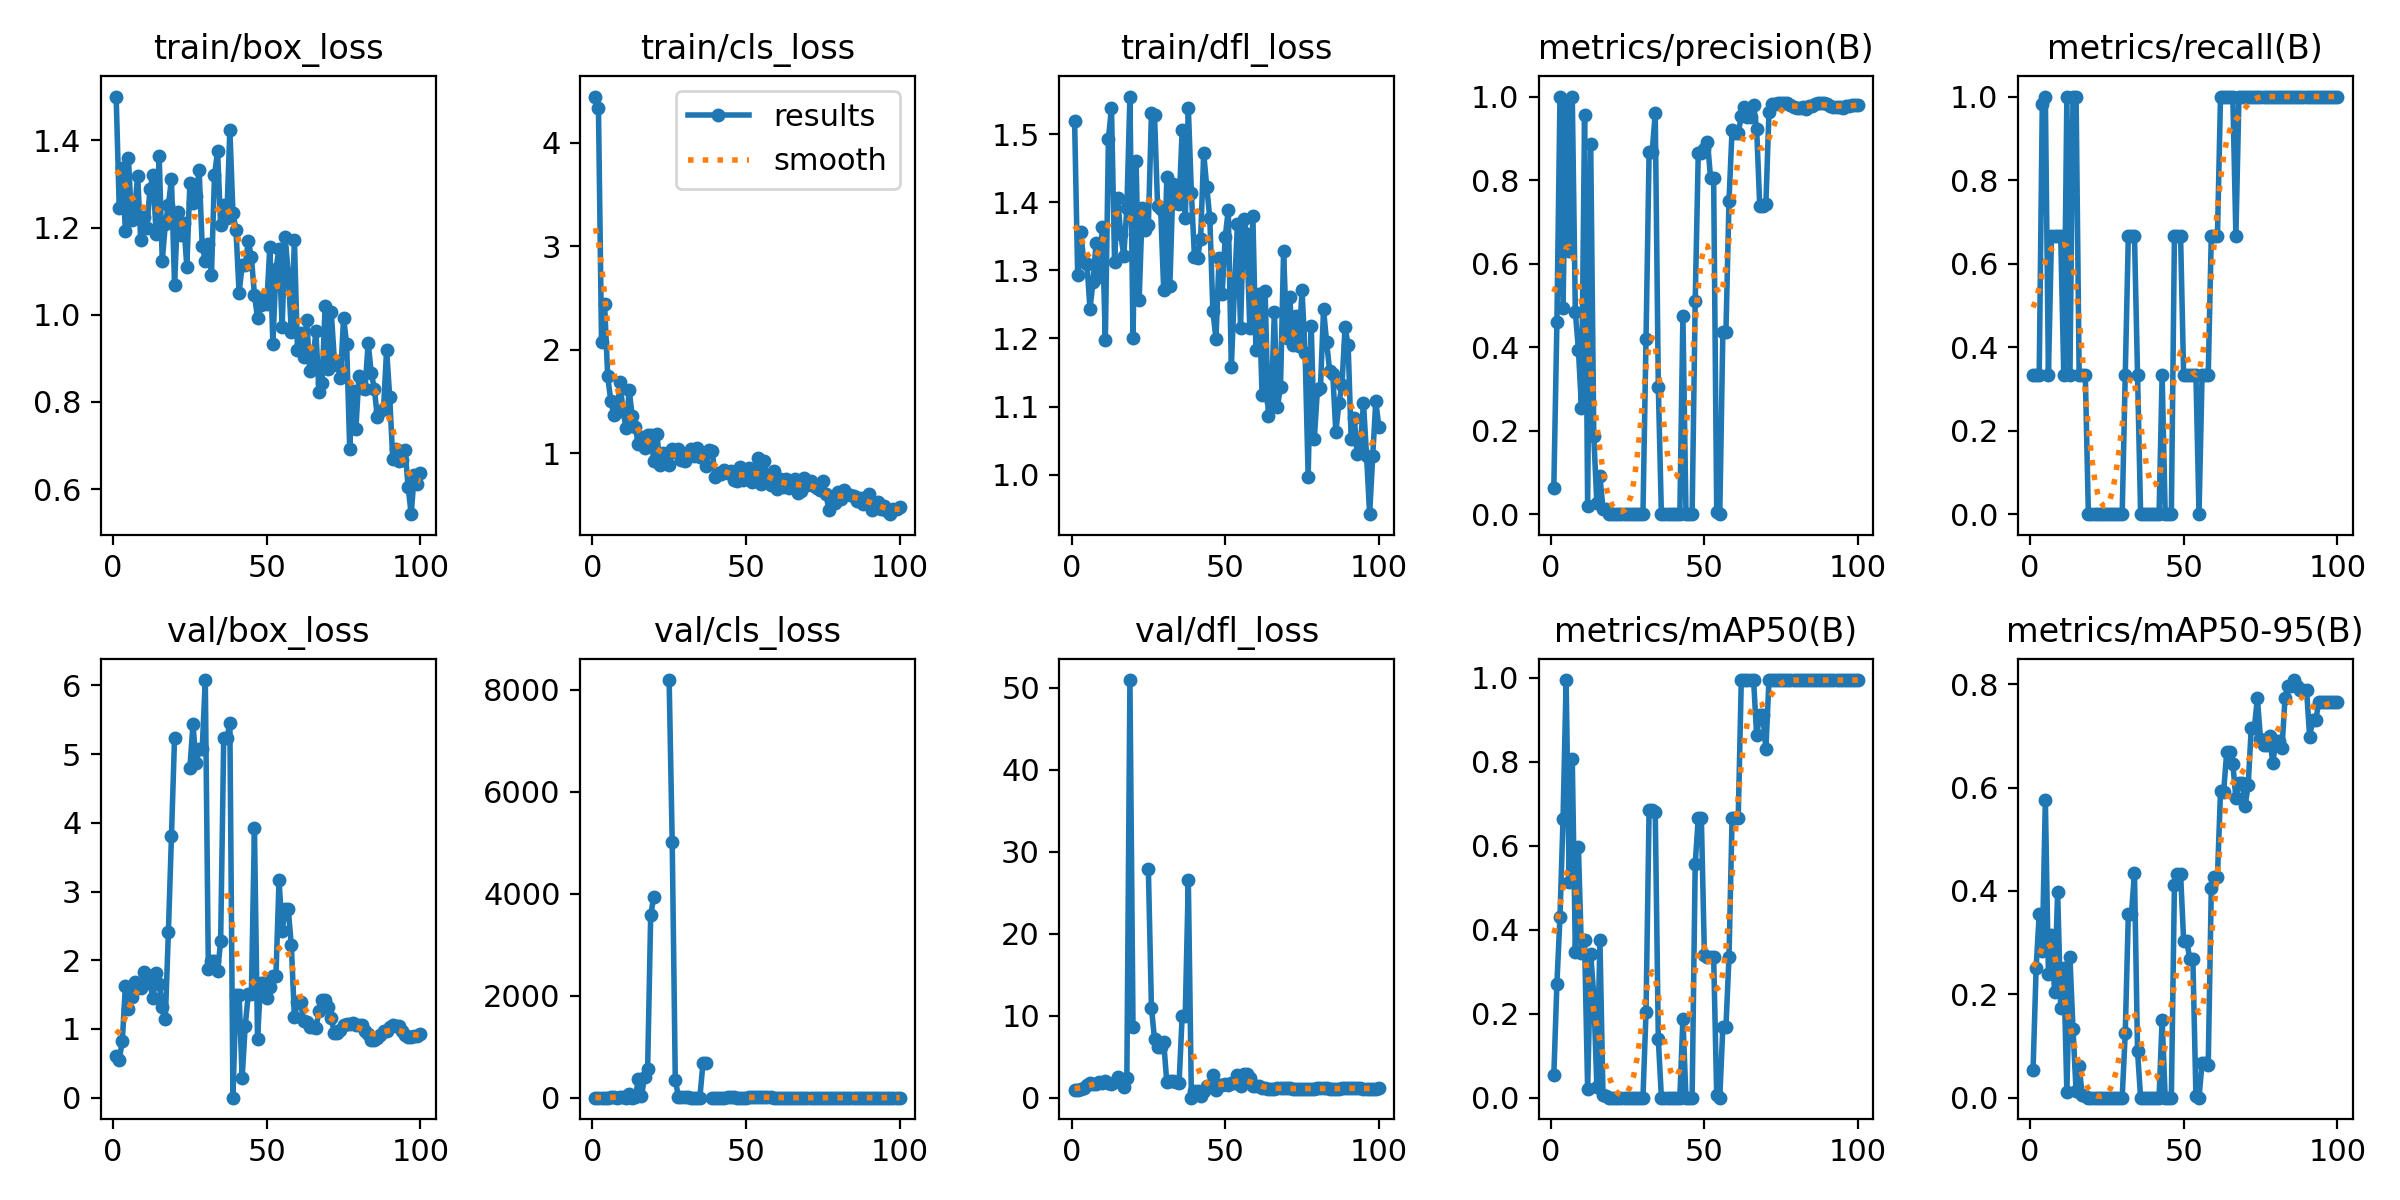

Data behind this chart, as committed beside it:
epoch, time, train/box_loss, train/cls_loss, train/dfl_loss, metrics/precision(B), metrics/recall(B), metrics/mAP50(B), metrics/mAP50-95(B), val/box_loss, val/cls_loss, val/dfl_loss, lr/pg0, lr/pg1, lr/pg2
1, 4.141, 1.501, 4.448, 1.52, 0.06368, 0.3333, 0.05387, 0.05387, 0.6054, 3.85, 0.8951, 4e-05, 4e-05, 4e-05
2, 5.854, 1.246, 4.337, 1.293, 0.4603, 0.3333, 0.2717, 0.2509, 0.5531, 2.623, 0.9244, 9.901e-05, 9.901e-05, 9.901e-05
3, 7.969, 1.336, 2.082, 1.356, 1, 0.3333, 0.4311, 0.355, 0.8217, 3.511, 1.103, 0.0001568, 0.0001568, 0.0001568
4, 13.34, 1.192, 2.447, 1.313, 0.4943, 0.981, 0.665, 0.2835, 1.624, 2.587, 1.188, 0.0002135, 0.0002135, 0.0002135
5, 15.72, 1.359, 1.749, 1.31, 0.9766, 1, 0.995, 0.5758, 1.287, 2.064, 1.493, 0.0002689, 0.0002689, 0.0002689
6, 18.38, 1.216, 1.512, 1.244, 0.6303, 0.3333, 0.515, 0.2388, 1.471, 4.437, 1.758, 0.0003232, 0.0003232, 0.0003232
7, 20.31, 1.242, 1.371, 1.284, 1, 0.6667, 0.8064, 0.3154, 1.689, 9.507, 1.665, 0.0003762, 0.0003762, 0.0003762
8, 22.72, 1.318, 1.404, 1.341, 0.4835, 0.6667, 0.3468, 0.2047, 1.619, 2.795, 1.725, 0.0004281, 0.0004281, 0.0004281
9, 24.62, 1.171, 1.689, 1.29, 0.3939, 0.6667, 0.5962, 0.3984, 1.599, 5.876, 1.936, 0.0004788, 0.0004788, 0.0004788
10, 26.65, 1.223, 1.412, 1.364, 0.2541, 0.6667, 0.3443, 0.1736, 1.832, 5.42, 1.741, 0.0005283, 0.0005283, 0.0005283
11, 29.09, 1.199, 1.245, 1.198, 0.9552, 0.3333, 0.3747, 0.2506, 1.787, 2.045, 1.994, 0.0005766, 0.0005766, 0.0005766
12, 31.63, 1.288, 1.611, 1.493, 0.02037, 1, 0.02087, 0.01003, 1.664, 70.04, 1.779, 0.0006238, 0.0006238, 0.0006238
13, 35.7, 1.322, 1.36, 1.539, 0.8853, 0.3333, 0.3416, 0.2716, 1.446, 2.713, 1.641, 0.0006697, 0.0006697, 0.0006697
14, 39.73, 1.184, 1.252, 1.312, 0.1862, 1, 0.2437, 0.1327, 1.808, 6.211, 1.934, 0.0007145, 0.0007145, 0.0007145
15, 42.12, 1.364, 1.091, 1.407, 0.02596, 1, 0.02618, 0.01249, 1.658, 368.3, 2.473, 0.000758, 0.000758, 0.000758
16, 44.39, 1.124, 1.163, 1.353, 0.09091, 0.3333, 0.3746, 0.06096, 1.319, 27.46, 2.28, 0.0008004, 0.0008004, 0.0008004
17, 50.03, 1.207, 1.057, 1.321, 0.01201, 0.3333, 0.00553, 0.00461, 1.15, 408.9, 1.337, 0.0008416, 0.0008416, 0.0008416
18, 51.98, 1.252, 1.176, 1.391, 0.01328, 0.3333, 0.0049, 0.00392, 2.416, 568.9, 2.446, 0.0008816, 0.0008816, 0.0008816
19, 54.21, 1.311, 1.178, 1.556, 0, 0, 0, 0, 3.814, 3585, 50.97, 0.0009204, 0.0009204, 0.0009204
20, 56.6, 1.068, 0.9301, 1.201, 0, 0, 0, 0, 5.241, 3932, 8.663, 0.000958, 0.000958, 0.000958
21, 59.15, 1.236, 1.193, 1.461, 0, 0, 0, 0, nan, nan, nan, 0.0009945, 0.0009945, 0.0009945
22, 61.42, 1.184, 0.8901, 1.256, 0, 0, 0, 0, nan, nan, nan, 0.00103, 0.00103, 0.00103
23, 64.06, 1.211, 1.007, 1.391, 0, 0, 0, 0, nan, nan, nan, 0.001064, 0.001064, 0.001064
24, 66.04, 1.11, 0.9553, 1.36, 0, 0, 0, 0, nan, nan, nan, 0.001097, 0.001097, 0.001097
25, 68.12, 1.302, 0.8888, 1.367, 0, 0, 0, 0, 4.804, 8189, 27.88, 0.001128, 0.001128, 0.001128
26, 70.48, 1.257, 1.045, 1.531, 0, 0, 0, 0, 5.434, 5010, 10.99, 0.001159, 0.001159, 0.001159
27, 72.62, 1.273, 1.015, 1.529, 0, 0, 0, 0, 4.87, 353.2, 7.167, 0.001188, 0.001188, 0.001188
28, 74.55, 1.332, 1.043, 1.395, 0, 0, 0, 0, 5.07, 22.3, 6.224, 0.001216, 0.001216, 0.001216
29, 80.74, 1.158, 0.9372, 1.39, 0, 0, 0, 0, 5.07, 22.3, 6.224, 0.001243, 0.001243, 0.001243
30, 83.19, 1.124, 0.923, 1.271, 0, 0, 0, 0, 6.077, 6.938, 6.75, 0.001269, 0.001269, 0.001269
31, 85.5, 1.161, 1.008, 1.437, 0.4205, 0.3333, 0.2047, 0.1247, 1.866, 5.964, 1.87, 0.001294, 0.001294, 0.001294
32, 91.01, 1.09, 1.042, 1.278, 0.8674, 0.6667, 0.6865, 0.3548, 1.982, 2.408, 2.021, 0.001317, 0.001317, 0.001317
33, 93.47, 1.32, 0.9749, 1.427, 0.8674, 0.6667, 0.6865, 0.3548, 1.982, 2.408, 2.021, 0.001339, 0.001339, 0.001339
34, 95.52, 1.376, 1.053, 1.4, 0.9603, 0.6667, 0.6805, 0.4356, 1.837, 1.682, 1.916, 0.001347, 0.001347, 0.001347
35, 99.45, 1.206, 0.9667, 1.398, 0.3045, 0.3333, 0.139, 0.08938, 2.275, 3.379, 1.819, 0.001327, 0.001327, 0.001327
36, 101.4, 1.251, 0.9623, 1.506, 0, 0, 0, 0, 5.227, 672.6, 10, 0.001307, 0.001307, 0.001307
37, 103.5, 1.223, 0.8797, 1.376, 0, 0, 0, 0, 5.227, 672.6, 10, 0.001287, 0.001287, 0.001287
38, 105.5, 1.424, 1.031, 1.539, 0, 0, 0, 0, 5.445, inf, 26.54, 0.001267, 0.001267, 0.001267
39, 107.5, 1.234, 1.023, 1.414, 0, 0, 0, 0, 0, 0.4414, 0, 0.001248, 0.001248, 0.001248
40, 113.5, 1.193, 0.7714, 1.319, 0, 0, 0, 0, 1.5, 2.629, 0.8548, 0.001228, 0.001228, 0.001228
41, 115.6, 1.05, 0.8135, 1.318, 0, 0, 0, 0, 1.5, 2.629, 0.8548, 0.001208, 0.001208, 0.001208
42, 117.6, 1.113, 0.8048, 1.345, 0, 0, 0, 0, 0.2905, 1.49, 0.1972, 0.001188, 0.001188, 0.001188
43, 120, 1.114, 0.8397, 1.472, 0.4751, 0.3333, 0.1882, 0.1506, 1.049, 1.771, 0.8124, 0.001168, 0.001168, 0.001168
44, 122.8, 1.169, 0.809, 1.423, 0, 0, 0, 0, 1.507, 8.762, 1.436, 0.001149, 0.001149, 0.001149
45, 124.8, 1.131, 0.8346, 1.376, 0, 0, 0, 0, 1.507, 8.762, 1.436, 0.001129, 0.001129, 0.001129
46, 126.8, 1.046, 0.7403, 1.24, 0, 0, 0, 0, 3.924, 6.508, 2.75, 0.001109, 0.001109, 0.001109
47, 128.8, 0.992, 0.7321, 1.199, 0.5093, 0.6667, 0.5562, 0.4119, 0.8524, 2.39, 0.9233, 0.001089, 0.001089, 0.001089
48, 130.8, 1.022, 0.8668, 1.318, 0.8657, 0.6667, 0.6664, 0.4335, 1.675, 1.698, 1.543, 0.001069, 0.001069, 0.001069
49, 134.1, 1.041, 0.7483, 1.265, 0.8657, 0.6667, 0.6664, 0.4335, 1.675, 1.698, 1.543, 0.00105, 0.00105, 0.00105
50, 136.4, 1.024, 0.7629, 1.349, 0.874, 0.3333, 0.3394, 0.3036, 1.445, 3.537, 1.617, 0.00103, 0.00103, 0.00103
51, 138.8, 1.155, 0.8628, 1.389, 0.8911, 0.3333, 0.3361, 0.3025, 1.61, 4.071, 1.592, 0.00101, 0.00101, 0.00101
52, 140.8, 0.9327, 0.7211, 1.158, 0.8056, 0.3333, 0.3363, 0.2691, 1.777, 4.125, 1.772, 0.0009902, 0.0009902, 0.0009902
53, 144.3, 1.105, 0.8177, 1.272, 0.8056, 0.3333, 0.3363, 0.2691, 1.777, 4.125, 1.772, 0.0009704, 0.0009704, 0.0009704
54, 146.3, 1.152, 0.9581, 1.369, 0.00459, 0.3333, 0.00571, 0.00285, 3.171, 7.332, 2.797, 0.0009506, 0.0009506, 0.0009506
55, 150.5, 0.9722, 0.7006, 1.216, 0, 0, 0, 0, 2.421, 20.53, 1.386, 0.0009308, 0.0009308, 0.0009308
56, 152.5, 1.177, 0.9296, 1.376, 0.4362, 0.3333, 0.1684, 0.06757, 2.739, 9.865, 2.85, 0.000911, 0.000911, 0.000911
57, 154.5, 1.094, 0.7466, 1.354, 0.4362, 0.3333, 0.1684, 0.06757, 2.739, 9.865, 2.85, 0.0008912, 0.0008912, 0.0008912
58, 160.7, 0.9611, 0.6932, 1.215, 0.7507, 0.3333, 0.336, 0.06407, 2.215, 8.633, 2.416, 0.0008714, 0.0008714, 0.0008714
59, 163.1, 1.172, 0.8324, 1.381, 0.9203, 0.6667, 0.6663, 0.4058, 1.176, 2.328, 1.425, 0.0008516, 0.0008516, 0.0008516
60, 165.3, 0.9189, 0.6575, 1.182, 0.9116, 0.6667, 0.6667, 0.4276, 1.387, 2.802, 1.435, 0.0008318, 0.0008318, 0.0008318
... 40 more rows
